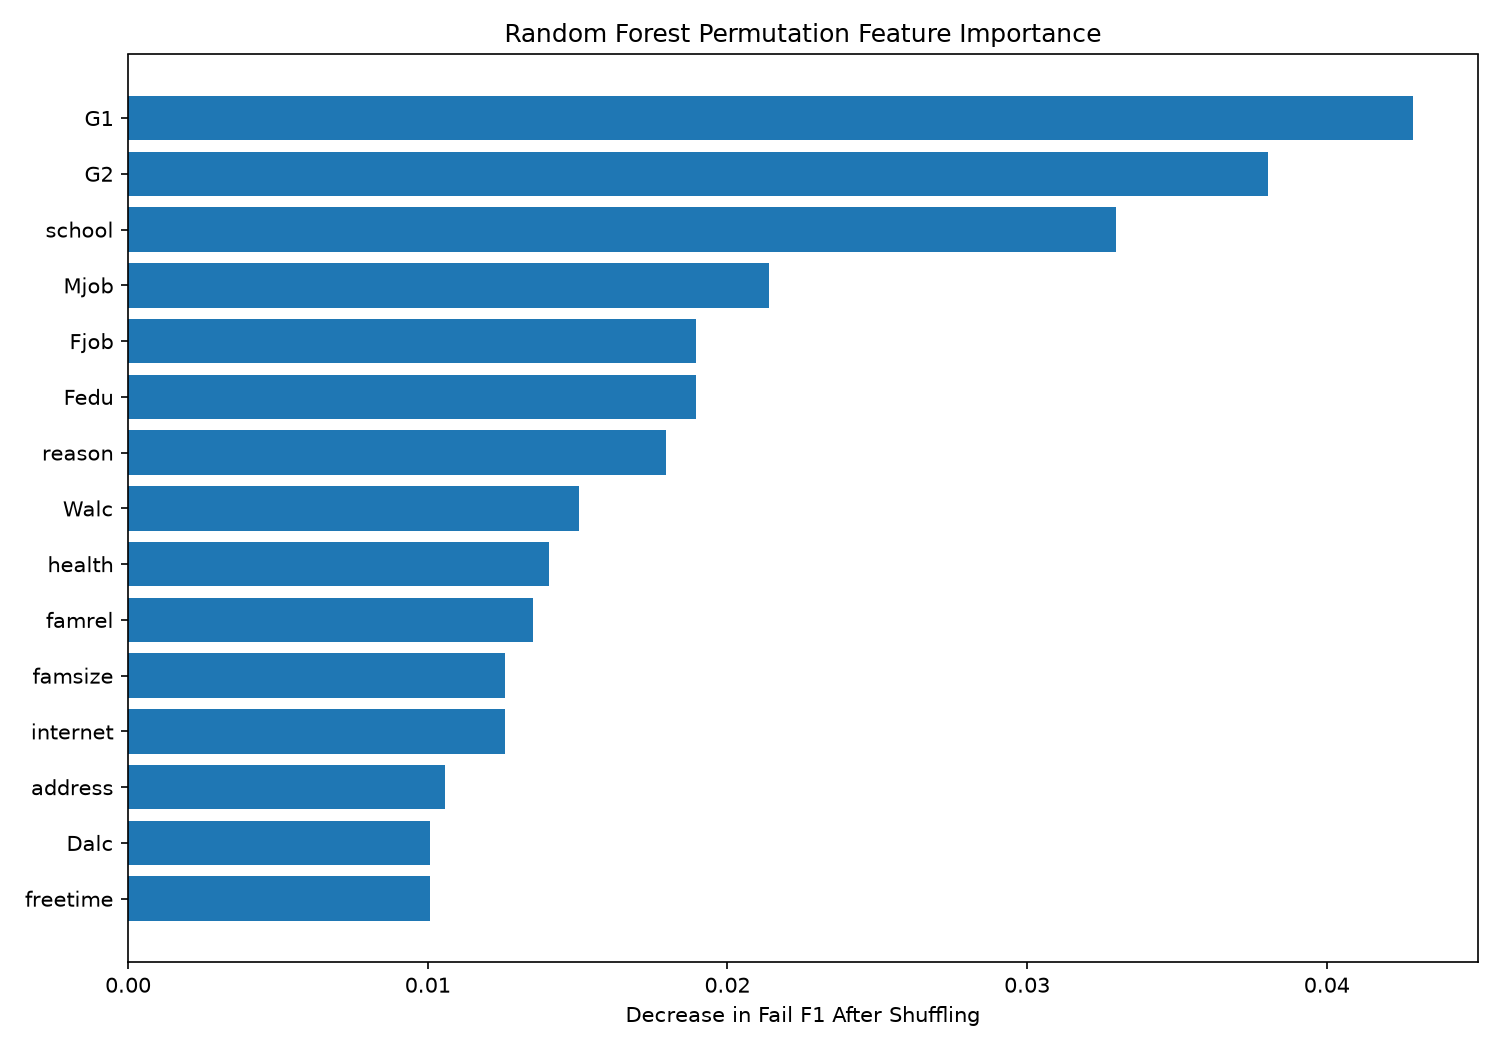

The data file committed next to this chart (first rows):
Feature, Importance, Std
G1, 0.04288, 0.01872
G2, 0.03805, 0.01518
school, 0.03297, 0.01156
Mjob, 0.02139, 0.006553
Fjob, 0.01896, 0.006111
Fedu, 0.01894, 0.007219
reason, 0.01796, 0.006979
Walc, 0.01505, 0.003825
health, 0.01406, 0.004288
famrel, 0.01351, 0.007131
famsize, 0.01257, 0.00457
internet, 0.01256, 0.005089
address, 0.01057, 0.004693
Dalc, 0.01009, 0.003158
freetime, 0.01007, 0.005471
goout, 0.00909, 0.003002
failures, 0.008566, 0.005491
nursery, 0.008091, 0.00246
age, 0.008086, 0.003345
higher, 0.007567, 0.005146
romantic, 0.00755, 0.006471
guardian, 0.0073, 0.003784
activities, 0.006066, 0.004382
famsup, 0.005564, 0.004194
absences, 0.005501, 0.00857
traveltime, 0.005056, 0.004517
schoolsup, 0.003555, 0.002327
sex, 0.003544, 0.003947
Medu, 0.003258, 0.005956
paid, 0.002031, 0.002488
Pstatus, 0.001016, 0.002031
studytime, 0.0, 0.0
